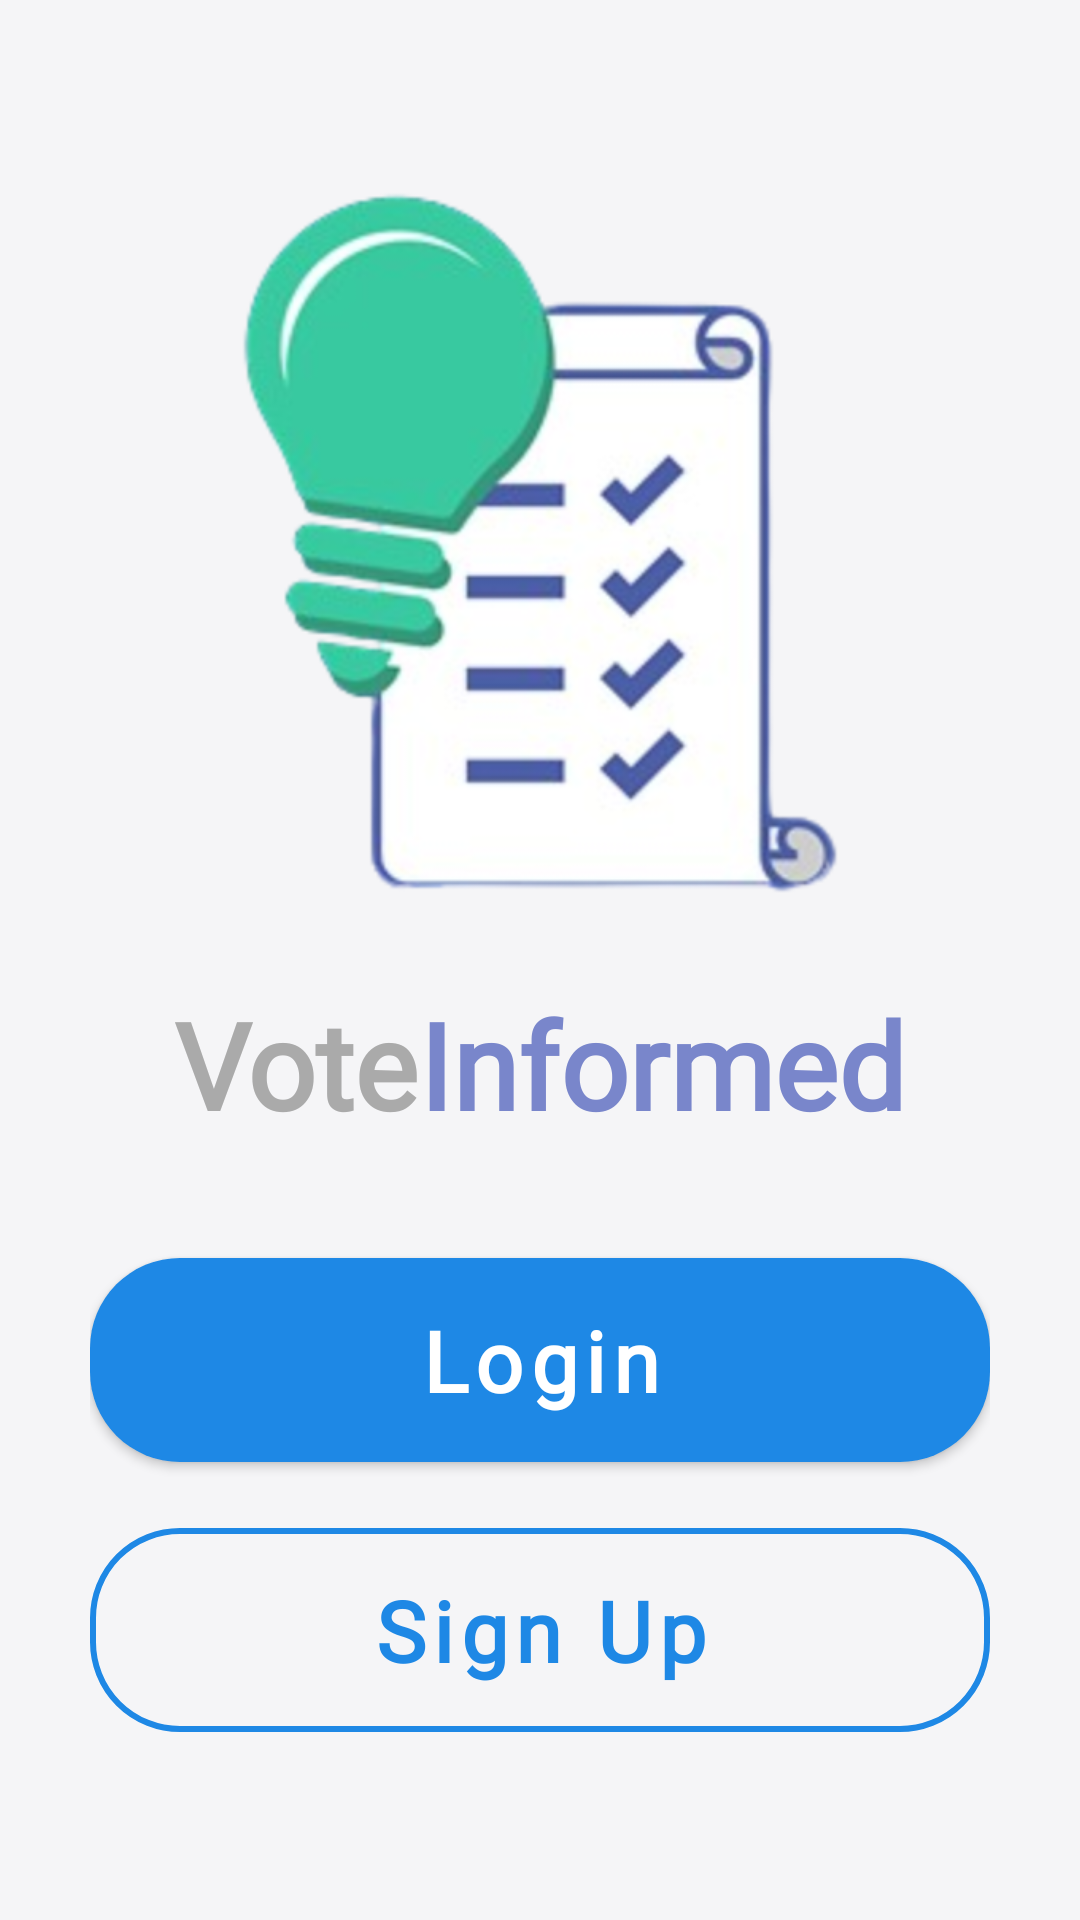

Write the Android layout XML for this screen, with the resource values it uses.
<!-- AndroidManifest.xml: activity theme Theme.VoteInformed.NoActionBar -->
<!-- res/layout/homescreen.xml -->
<?xml version="1.0" encoding="utf-8"?>
<androidx.constraintlayout.widget.ConstraintLayout
    xmlns:android="http://schemas.android.com/apk/res/android"
    xmlns:app="http://schemas.android.com/apk/res-auto"
    android:layout_width="match_parent"
    android:layout_height="match_parent"
    android:background="@color/login_background_light">

    <androidx.cardview.widget.CardView
        android:id="@+id/panelCard"
        android:layout_width="0dp"
        android:layout_height="0dp"
        android:layout_margin="2dp"
        app:cardBackgroundColor="@android:color/transparent"
        app:cardCornerRadius="20dp"
        app:cardElevation="0dp"
        app:cardUseCompatPadding="false"
        app:layout_constraintBottom_toBottomOf="parent"
        app:layout_constraintEnd_toEndOf="parent"
        app:layout_constraintStart_toStartOf="parent"
        app:layout_constraintTop_toTopOf="parent">

        <androidx.constraintlayout.widget.ConstraintLayout
            android:layout_width="match_parent"
            android:layout_height="match_parent"
            android:paddingStart="28dp"
            android:paddingEnd="28dp">

            
            <ImageView
                android:id="@+id/logoImage"
                android:layout_width="250dp"
                android:layout_height="250dp"
                android:layout_marginTop="56dp"
                android:contentDescription="@string/app_name"
                android:src="@drawable/logreglogo"
                app:layout_constraintEnd_toEndOf="parent"
                app:layout_constraintStart_toStartOf="parent"
                app:layout_constraintTop_toTopOf="parent"
                app:tint="@null" />

            
            <TextView
                android:id="@+id/titleText"
                android:layout_width="wrap_content"
                android:layout_height="wrap_content"
                android:layout_marginTop="20dp"
                android:fontFamily="@font/urbanistmedium"
                android:text="Vote"
                android:textColor="@android:color/darker_gray"
                android:textSize="40sp"
                android:textStyle="bold"
                app:layout_constraintEnd_toStartOf="@id/titleTextRight"
                app:layout_constraintHorizontal_chainStyle="packed"
                app:layout_constraintStart_toStartOf="parent"
                app:layout_constraintTop_toBottomOf="@id/logoImage" />

            <TextView
                android:id="@+id/titleTextRight"
                android:layout_width="wrap_content"
                android:layout_height="wrap_content"
                android:fontFamily="@font/urbanistmedium"
                android:text="Informed"
                android:textColor="#7986CB"
                android:textSize="40sp"
                android:textStyle="bold"
                app:layout_constraintBaseline_toBaselineOf="@id/titleText"
                app:layout_constraintEnd_toEndOf="parent"
                app:layout_constraintStart_toEndOf="@id/titleText" />

            
            <com.google.android.material.button.MaterialButton
                android:id="@+id/btnLogin"
                style="@style/Widget.MaterialComponents.Button"
                android:layout_width="0dp"
                android:layout_height="80dp"
                android:layout_marginTop="32dp"
                android:fontFamily="@font/urbanistmedium"
                android:text="Login"
                android:textAllCaps="false"
                android:textColor="#FFFFFF"
                android:textSize="28sp"
                android:textStyle="bold"
                app:backgroundTint="@color/app_primary_blue"
                app:cornerRadius="30dp"
                app:layout_constraintEnd_toEndOf="parent"
                app:layout_constraintHorizontal_bias="0.0"
                app:layout_constraintStart_toStartOf="parent"
                app:layout_constraintTop_toBottomOf="@id/titleText" />

            
            <com.google.android.material.button.MaterialButton
                android:id="@+id/btnSignUp"
                style="@style/Widget.MaterialComponents.Button.OutlinedButton"
                android:layout_width="0dp"
                android:layout_height="80dp"
                android:layout_marginTop="10dp"
                android:fontFamily="@font/urbanistmedium"
                android:text="Sign Up"
                android:textAllCaps="false"
                android:textColor="@color/app_primary_blue"
                android:textSize="28sp"
                android:textStyle="bold"
                app:backgroundTint="@android:color/transparent"
                app:cornerRadius="30dp"
                app:layout_constraintEnd_toEndOf="parent"
                app:layout_constraintStart_toStartOf="parent"
                app:layout_constraintTop_toBottomOf="@id/btnLogin"
                app:strokeColor="@color/app_primary_blue"
                app:strokeWidth="2dp" />

            
            <Space
                android:layout_width="0dp"
                android:layout_height="24dp"
                app:layout_constraintBottom_toBottomOf="parent"
                app:layout_constraintEnd_toEndOf="parent"
                app:layout_constraintStart_toStartOf="parent"
                app:layout_constraintTop_toBottomOf="@id/btnSignUp" />

        </androidx.constraintlayout.widget.ConstraintLayout>
    </androidx.cardview.widget.CardView>

</androidx.constraintlayout.widget.ConstraintLayout>
<!-- resources referenced by this layout -->
<resources>
  <color name="app_primary_blue">#1E88E5</color>
  <color name="login_background_light">#F5F5F7</color>
  <!-- drawable logreglogo: png bitmap (drawable, 148148 bytes) -->
  <string name="app_name">VoteInformed</string>
  <style name="Theme.VoteInformed.NoActionBar" parent="Theme.MaterialComponents.DayNight.NoActionBar">
          <item name="colorPrimary">@color/teal_200</item>
          <item name="colorPrimaryVariant">@color/teal_700</item>
          <item name="colorOnPrimary">@color/black</item>
  
          <item name="colorSecondary">@color/teal_200</item>
          <item name="colorSecondaryVariant">@color/teal_700</item>
          <item name="colorOnSecondary">@color/black</item>
      </style>
  <color name="teal_200">#FF03DAC5</color>
  <color name="teal_700">#FF018786</color>
  <color name="black">#FF000000</color>
</resources>
